Labelled photos from "dataset_split", an image-classification folder in FerdyOktavian/klasifikasi_sawit_efficientNetV2. The possible labels are: belum masak, masak, terlalu masak.

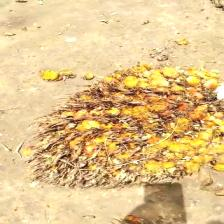
Label: terlalu masak

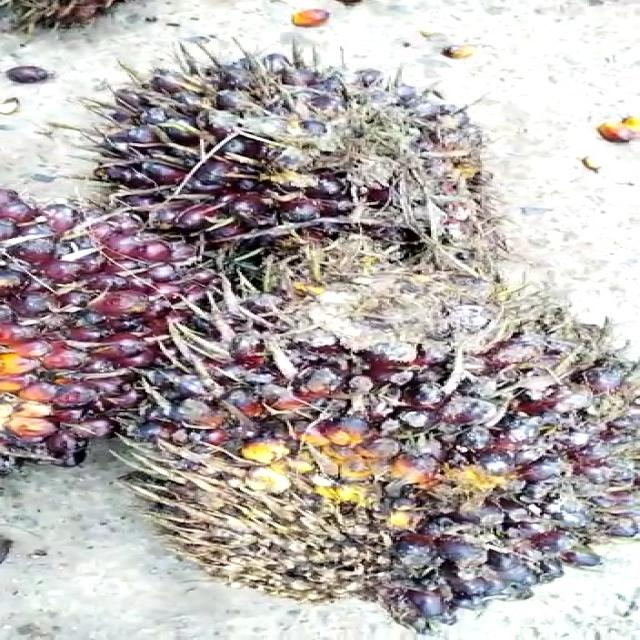
Label: belum masak

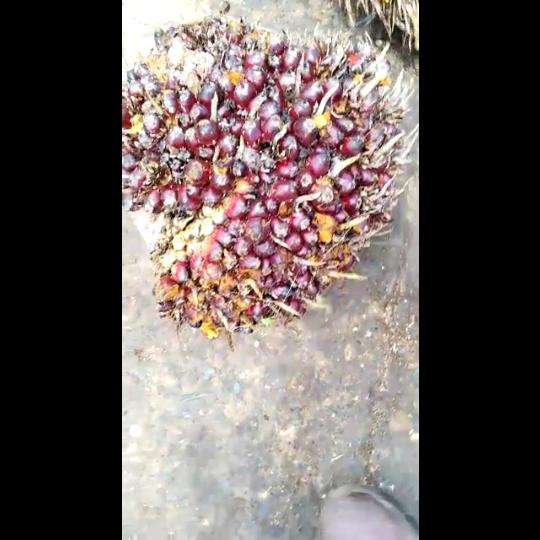
Label: masak

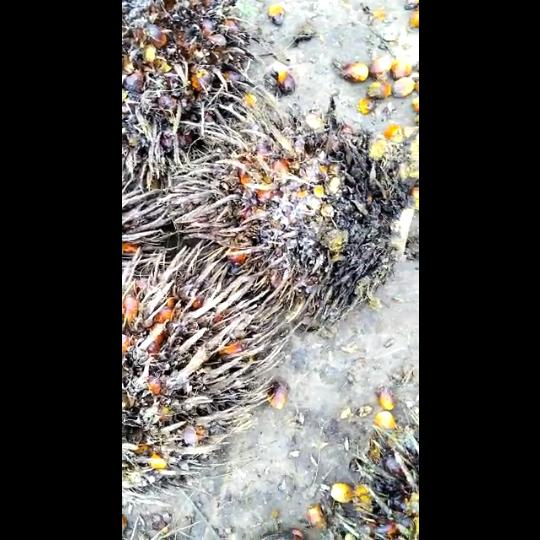
Label: terlalu masak

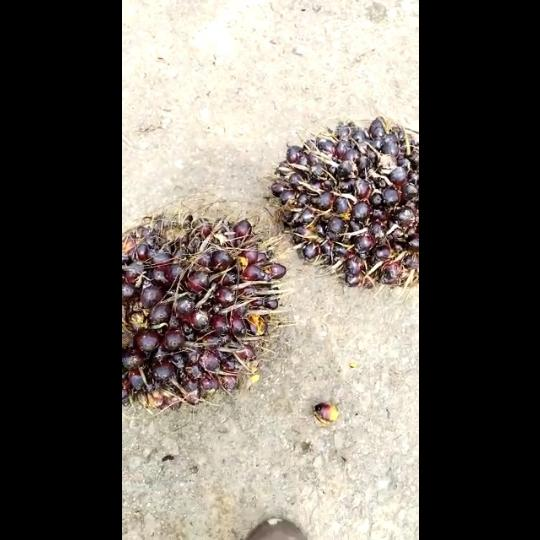
Label: belum masak

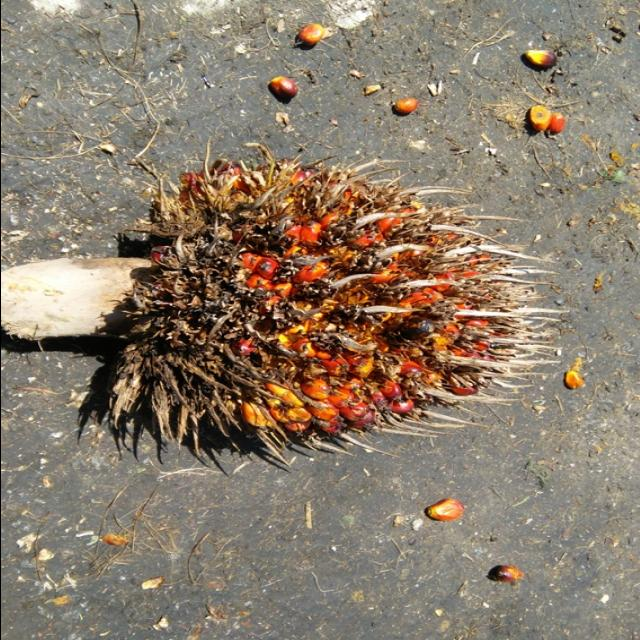
Label: masak
